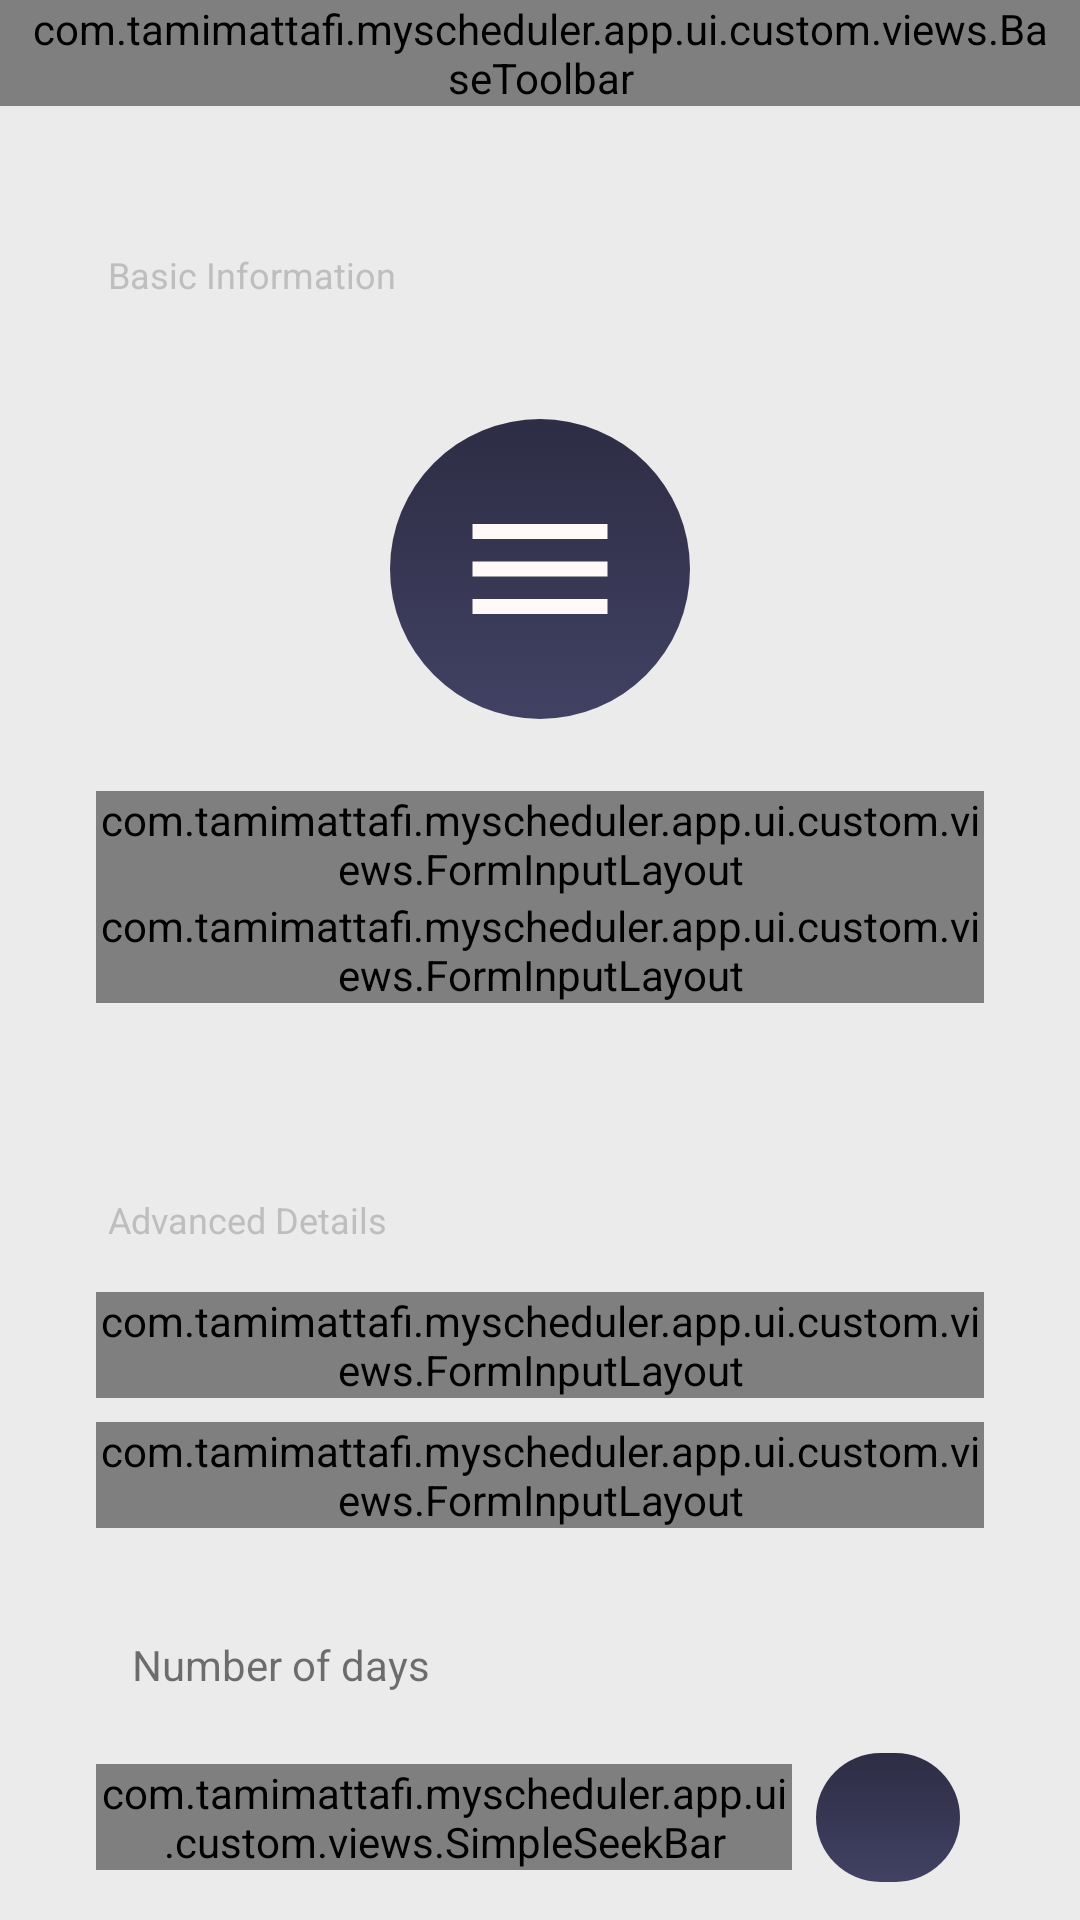

This screen was rendered from an Android layout file. Write that file and the resources it references.
<!-- AndroidManifest.xml: application theme AppTheme -->
<!-- res/layout/fragment_add_routine.xml -->
<?xml version="1.0" encoding="utf-8"?>
<androidx.coordinatorlayout.widget.CoordinatorLayout xmlns:android="http://schemas.android.com/apk/res/android"
    xmlns:app="http://schemas.android.com/apk/res-auto"
    android:layout_width="match_parent"
    android:layout_height="match_parent"
    android:background="@color/colorBackground"
    android:orientation="vertical">

    <include layout="@layout/toolbar_add_routine" />

    <androidx.core.widget.NestedScrollView
        android:layout_width="match_parent"
        android:layout_height="match_parent"
        app:layout_behavior="com.google.android.material.appbar.AppBarLayout$ScrollingViewBehavior">

        <TableLayout
            android:layout_width="match_parent"
            android:layout_height="wrap_content"
            android:padding="32dp"
            android:stretchColumns="1">

            <TextView
                android:layout_width="match_parent"
                android:layout_height="wrap_content"
                android:paddingStart="4dp"
                android:paddingTop="16dp"
                android:paddingEnd="4dp"
                android:paddingBottom="16dp"
                android:text="@string/basic_information"
                android:textColor="@color/colorGrayLight"
                android:textSize="12sp" />

            <RelativeLayout>

                <androidx.appcompat.widget.AppCompatImageView
                    android:id="@+id/icon"
                    android:layout_width="100dp"
                    android:layout_height="100dp"
                    android:layout_centerInParent="true"
                    android:layout_margin="24dp"
                    android:background="@drawable/background_gradient_circle"
                    android:contentDescription="@string/routine_icon"
                    android:padding="20dp"
                    android:src="@drawable/ic_menu" />
            </RelativeLayout>


            <com.tamimattafi.myscheduler.app.ui.custom.views.FormInputLayout android:id="@+id/nameLayout">

                <com.tamimattafi.myscheduler.app.ui.custom.views.FormInput
                    android:id="@+id/name"
                    android:layout_width="match_parent"
                    android:layout_height="wrap_content"
                    android:hint="@string/name"
                    android:textSize="14sp" />
            </com.tamimattafi.myscheduler.app.ui.custom.views.FormInputLayout>


            <com.tamimattafi.myscheduler.app.ui.custom.views.FormInputLayout>

                <com.tamimattafi.myscheduler.app.ui.custom.views.FormInput
                    android:id="@+id/description"
                    android:layout_width="match_parent"
                    android:layout_height="wrap_content"
                    android:gravity="top"
                    android:hint="@string/description"
                    android:minHeight="120dp"
                    android:textSize="14sp" />
            </com.tamimattafi.myscheduler.app.ui.custom.views.FormInputLayout>

            <View android:layout_margin="24dp" />

            <TextView
                android:layout_width="match_parent"
                android:layout_height="wrap_content"
                android:paddingStart="4dp"
                android:paddingTop="16dp"
                android:paddingEnd="4dp"
                android:paddingBottom="16dp"
                android:text="@string/advanced_details"
                android:textColor="@color/colorGrayLight"
                android:textSize="12sp" />

            <com.tamimattafi.myscheduler.app.ui.custom.views.FormInputLayout
                android:id="@+id/importanceLayout"
                android:layout_marginBottom="8dp"
                app:startIconDrawable="@drawable/ic_drop_down">

                <com.tamimattafi.myscheduler.app.ui.custom.views.FormInput
                    android:id="@+id/importance"
                    android:layout_width="match_parent"
                    android:layout_height="wrap_content"
                    android:focusableInTouchMode="false"
                    android:hint="@string/importance"
                    android:textSize="14sp" />
            </com.tamimattafi.myscheduler.app.ui.custom.views.FormInputLayout>

            <com.tamimattafi.myscheduler.app.ui.custom.views.FormInputLayout
                android:id="@+id/startDayLayout"
                app:startIconDrawable="@drawable/ic_drop_down">

                <com.tamimattafi.myscheduler.app.ui.custom.views.FormInput
                    android:id="@+id/startDay"
                    android:layout_width="match_parent"
                    android:layout_height="wrap_content"
                    android:focusableInTouchMode="false"
                    android:hint="@string/start_day"
                    android:textSize="14sp" />
            </com.tamimattafi.myscheduler.app.ui.custom.views.FormInputLayout>


            <View android:layout_margin="12dp" />

            <TextView
                android:layout_width="wrap_content"
                android:layout_height="wrap_content"
                android:layout_margin="12dp"
                android:text="@string/number_of_days" />

            <RelativeLayout>


                <com.tamimattafi.myscheduler.app.ui.custom.views.SimpleSeekBar
                    android:id="@+id/daysSeek"
                    android:layout_width="match_parent"
                    android:layout_height="wrap_content"
                    android:layout_centerVertical="true"
                    android:layout_toStartOf="@id/days"
                    android:layout_toLeftOf="@id/days"
                    android:max="@integer/max_days"
                    android:progress="@integer/min_days"
                    android:progressDrawable="@drawable/progress_bar_color"
                    android:thumb="@drawable/seek_bar_thumb_white" />

                <TextView
                    android:id="@+id/days"
                    android:layout_width="wrap_content"
                    android:layout_height="wrap_content"
                    android:layout_alignParentEnd="true"
                    android:layout_alignParentRight="true"
                    android:layout_centerVertical="true"
                    android:layout_margin="8dp"
                    android:background="@drawable/background_gradient_circle"
                    android:paddingStart="24dp"
                    android:paddingTop="12dp"
                    android:paddingEnd="24dp"
                    android:paddingBottom="12dp"
                    android:textColor="@color/colorForeground"
                    android:textStyle="bold" />

            </RelativeLayout>

            <View android:layout_margin="36dp" />

            <LinearLayout android:weightSum="2">

                <com.google.android.material.button.MaterialButton
                    android:id="@+id/cancel"
                    style="@style/MaterialTextButton"
                    android:layout_width="0dp"
                    android:layout_height="wrap_content"
                    android:layout_margin="8dp"
                    android:layout_weight="1"
                    android:text="@string/cancel"
                    android:textColor="@color/colorGrayLight"
                    app:icon="@drawable/ic_cancel"
                    app:iconGravity="textStart"
                    app:iconTint="@color/colorGrayLight" />

                <com.google.android.material.button.MaterialButton
                    android:id="@+id/save"
                    style="@style/MaterialButtonPrimaryDarkLight"
                    android:layout_width="0dp"
                    android:layout_height="wrap_content"
                    android:layout_margin="8dp"
                    android:layout_weight="1"
                    android:text="@string/save"
                    app:icon="@drawable/ic_save"
                    app:iconGravity="textStart" />

            </LinearLayout>

        </TableLayout>
    </androidx.core.widget.NestedScrollView>


</androidx.coordinatorlayout.widget.CoordinatorLayout>
<!-- res/layout/toolbar_add_routine.xml (included above) -->
<?xml version="1.0" encoding="utf-8"?>
<com.google.android.material.appbar.AppBarLayout xmlns:android="http://schemas.android.com/apk/res/android"
    xmlns:app="http://schemas.android.com/apk/res-auto"
    android:layout_width="match_parent"
    android:layout_height="wrap_content"
    android:background="@android:color/transparent"
    android:elevation="0dp"
    android:overScrollMode="always"
    app:elevation="0dp">

    <com.tamimattafi.myscheduler.app.ui.custom.views.BaseToolbar
        android:layout_width="match_parent"
        android:layout_height="wrap_content"
        android:background="@drawable/background_gradient_toolbar"
        android:paddingStart="8dp"
        android:paddingEnd="8dp"
        app:layout_scrollFlags="scroll|enterAlways">

        <RelativeLayout
            android:layout_width="match_parent"
            android:layout_height="wrap_content"
            android:layout_marginTop="8dp"
            android:layout_marginBottom="8dp">

            <ImageButton
                android:id="@+id/back"
                android:layout_width="48dp"
                android:layout_height="48dp"
                android:layout_centerVertical="true"
                android:background="?selectableItemBackgroundBorderless"
                android:contentDescription="@string/app_name"
                android:src="@drawable/ic_back" />

            <TextView
                android:id="@+id/title"
                android:layout_width="match_parent"
                android:layout_height="wrap_content"
                android:layout_alignParentTop="true"
                android:layout_centerVertical="true"
                android:layout_toStartOf="@id/confirm"
                android:layout_toLeftOf="@id/confirm"
                android:layout_toEndOf="@id/back"
                android:layout_toRightOf="@id/back"
                android:gravity="center_vertical"
                android:paddingLeft="16dp"
                android:paddingRight="16dp"
                android:text="@string/add_routine"
                android:textColor="@color/colorForeground"
                android:textSize="18sp" />

            <ImageButton
                android:id="@+id/confirm"
                android:layout_width="48dp"
                android:layout_height="48dp"
                android:layout_alignParentEnd="true"
                android:layout_alignParentRight="true"
                android:layout_centerVertical="true"
                android:background="?selectableItemBackgroundBorderless"
                android:contentDescription="@string/app_name"
                android:src="@drawable/ic_check" />

        </RelativeLayout>
    </com.tamimattafi.myscheduler.app.ui.custom.views.BaseToolbar>

</com.google.android.material.appbar.AppBarLayout>
<!-- resources referenced by this layout -->
<resources>
  <color name="colorBackground">#EBEBEB</color>
  <color name="colorForeground">#FFFFFF</color>
  <color name="colorGrayLight">#BEBEBE</color>
  <!-- drawable ic_back (drawable) -->
  <vector xmlns:android="http://schemas.android.com/apk/res/android"
      android:width="24dp"
      android:height="24dp"
      android:tint="#FFFAF8"
      android:viewportWidth="24.0"
      android:viewportHeight="24.0">
      <path
          android:fillColor="#FF000000"
          android:pathData="M20,11H7.83l5.59,-5.59L12,4l-8,8 8,8 1.41,-1.41L7.83,13H20v-2z" />
  </vector>
  <!-- drawable ic_check (drawable) -->
  <vector xmlns:android="http://schemas.android.com/apk/res/android"
      android:width="24dp"
      android:height="24dp"
      android:tint="#FFFAF8"
      android:viewportWidth="24.0"
      android:viewportHeight="24.0">
      <path
          android:fillColor="#FF000000"
          android:pathData="M9,16.17L4.83,12l-1.42,1.41L9,19 21,7l-1.41,-1.41z" />
  </vector>
  <!-- drawable ic_drop_down (drawable) -->
  <vector xmlns:android="http://schemas.android.com/apk/res/android"
      android:width="24dp"
      android:height="24dp"
      android:tint="#212121"
      android:viewportWidth="24.0"
      android:viewportHeight="24.0">
      <path
          android:fillColor="#FF000000"
          android:pathData="M7,10l5,5 5,-5z" />
  </vector>
  <!-- drawable ic_menu (drawable) -->
  <vector xmlns:android="http://schemas.android.com/apk/res/android"
      android:width="24dp"
      android:height="24dp"
      android:tint="#FFFAF8"
      android:viewportWidth="24.0"
      android:viewportHeight="24.0">
      <path
          android:fillColor="#FF000000"
          android:pathData="M3,18h18v-2L3,16v2zM3,13h18v-2L3,11v2zM3,6v2h18L21,6L3,6z" />
  </vector>
  <integer name="max_days">12</integer>
  <integer name="min_days">3</integer>
  <string name="add_routine">Add Routine</string>
  <string name="advanced_details">Advanced Details</string>
  <string name="app_name">My Scheduler!</string>
  <string name="basic_information">Basic Information</string>
  <string name="cancel">Cancel</string>
  <string name="description">Description</string>
  <string name="importance">Importance</string>
  <string name="name">Name</string>
  <string name="number_of_days">Number of days</string>
  <string name="routine_icon">routineIcon</string>
  <string name="save">Save</string>
  <string name="start_day">Start Day</string>
  <style name="MaterialButtonPrimaryDarkLight" parent="MaterialButton">
          <item name="backgroundTint">@color/colorPrimaryDarkLight</item>
      </style>
  <style name="MaterialTextButton" parent="Widget.MaterialComponents.Button.TextButton">
          <item name="cornerRadius">1000dp</item>
          <item name="android:padding">10dp</item>
          <item name="android:textSize">14sp</item>
          <item name="android:textAllCaps">false</item>
      </style>
  <style name="AppTheme" parent="Theme.MaterialComponents.Light.NoActionBar">
          <item name="colorPrimary">@color/colorPrimary</item>
          <item name="colorPrimaryDark">@color/colorPrimaryDark</item>
          <item name="colorAccent">@color/colorAccent</item>
      </style>
  <color name="colorPrimaryDarkLight">#414163</color>
  <color name="colorPrimaryDark">#2D2D45</color>
  <style name="MaterialButton" parent="Widget.MaterialComponents.Button.UnelevatedButton">
          <item name="iconTint">@color/colorForeground</item>
          <item name="android:textColor">@color/colorForeground</item>
          <item name="cornerRadius">1000dp</item>
          <item name="android:padding">10dp</item>
          <item name="android:textSize">14sp</item>
          <item name="android:textAllCaps">false</item>
      </style>
  <color name="colorPrimary">#1F1E2C</color>
  <color name="colorAccent">#33E1EC</color>
</resources>
